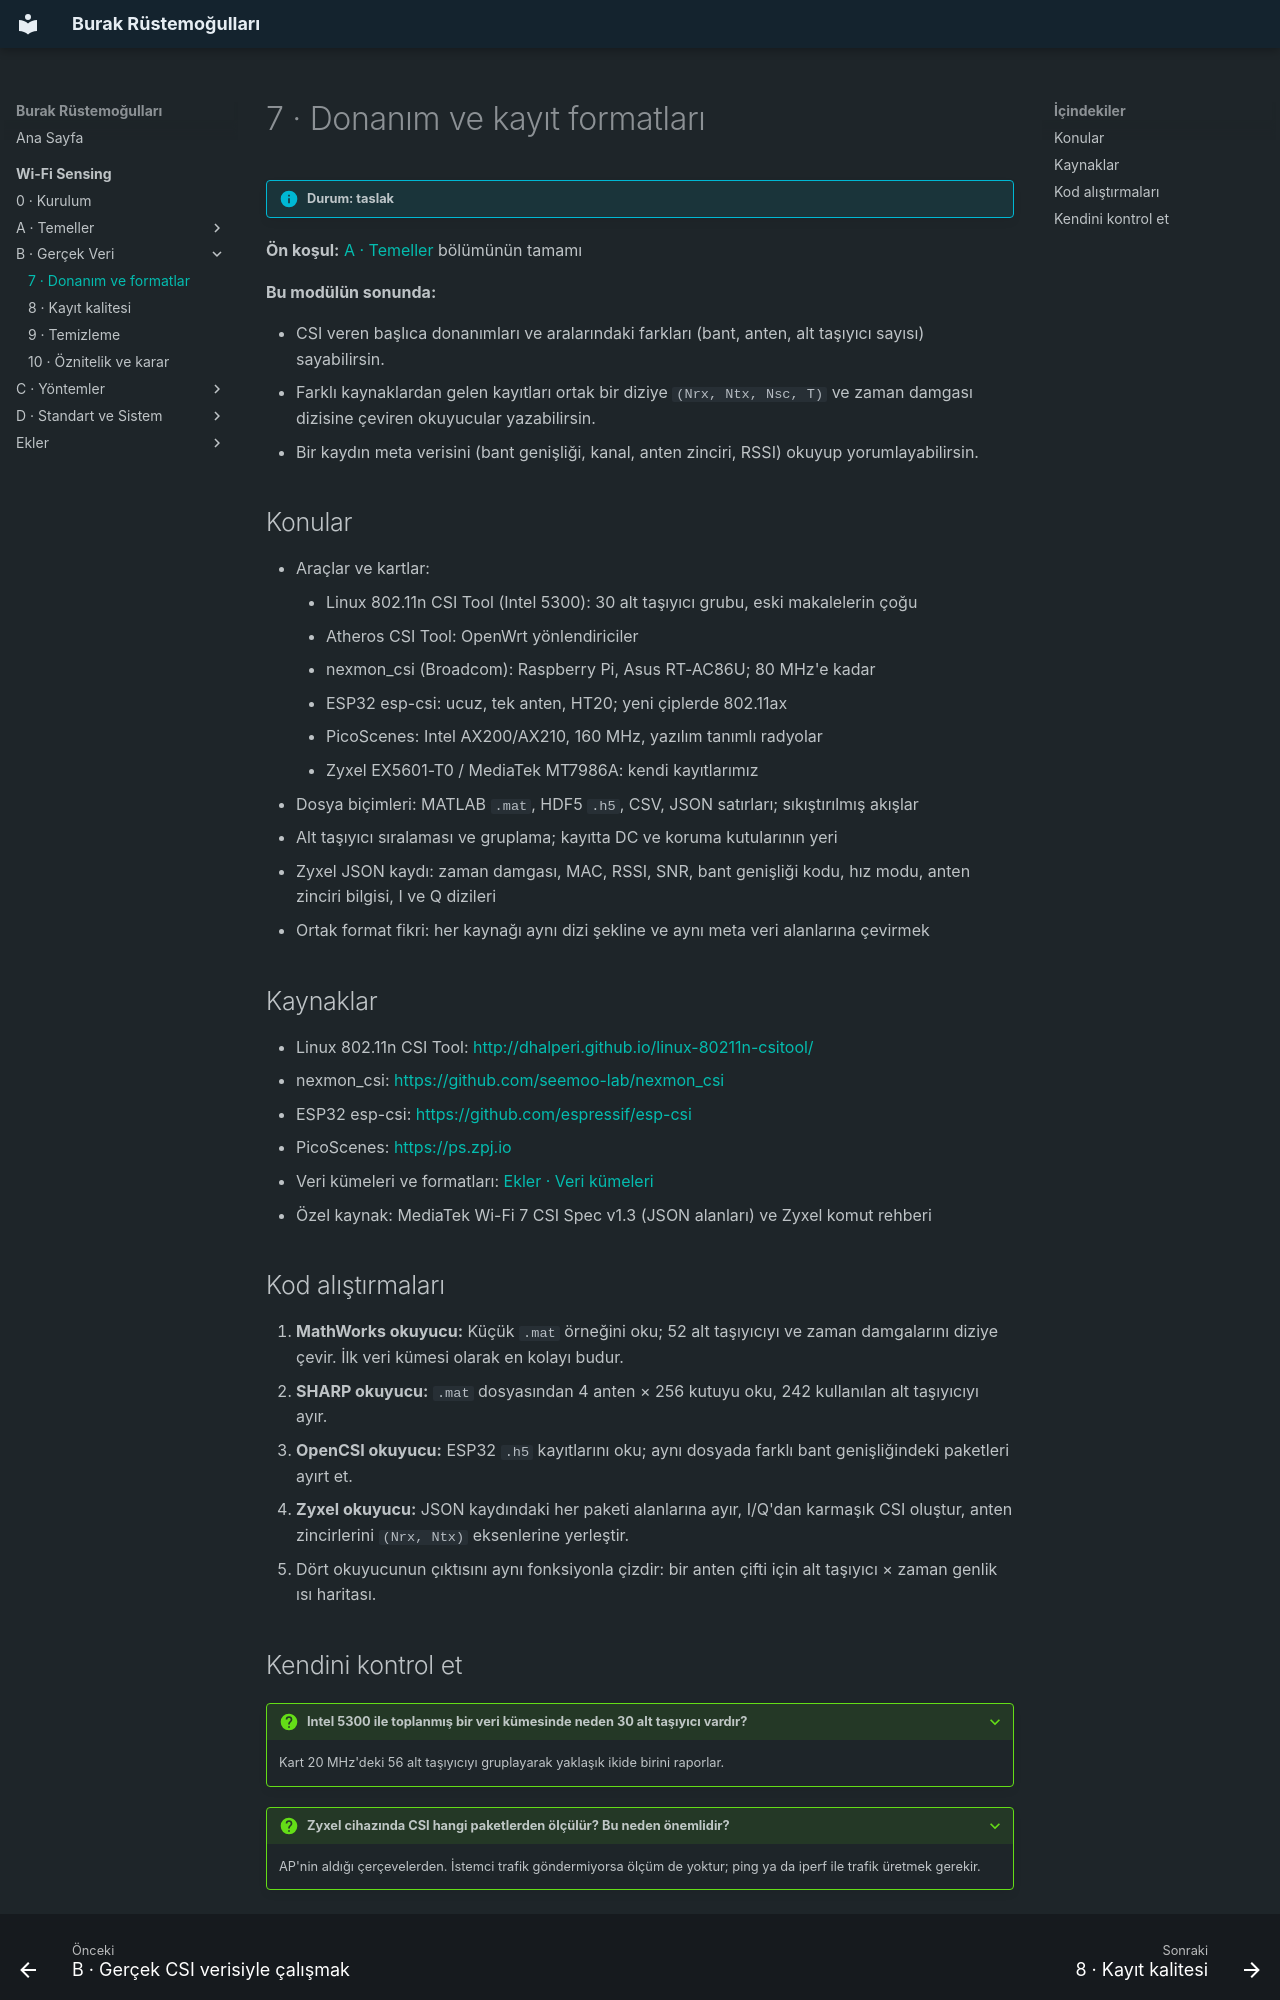

repository: burakrustemogullari/burakrustemogullari.github.io · page: wifi-sensing/veri/donanim-formatlar/index.html · generator: mkdocs

# 7 · Donanım ve kayıt formatları

!!! info "Durum: taslak"

**Ön koşul:** [A · Temeller](../temeller/index.md) bölümünün tamamı

**Bu modülün sonunda:**

- CSI veren başlıca donanımları ve aralarındaki farkları (bant, anten, alt taşıyıcı sayısı) sayabilirsin.
- Farklı kaynaklardan gelen kayıtları ortak bir diziye `(Nrx, Ntx, Nsc, T)` ve
  zaman damgası dizisine çeviren okuyucular yazabilirsin.
- Bir kaydın meta verisini (bant genişliği, kanal, anten zinciri, RSSI) okuyup yorumlayabilirsin.

## Konular

- Araçlar ve kartlar:
    - Linux 802.11n CSI Tool (Intel 5300): 30 alt taşıyıcı grubu, eski makalelerin çoğu
    - Atheros CSI Tool: OpenWrt yönlendiriciler
    - nexmon_csi (Broadcom): Raspberry Pi, Asus RT-AC86U; 80 MHz'e kadar
    - ESP32 esp-csi: ucuz, tek anten, HT20; yeni çiplerde 802.11ax
    - PicoScenes: Intel AX200/AX210, 160 MHz, yazılım tanımlı radyolar
    - Zyxel EX5601-T0 / MediaTek MT7986A: kendi kayıtlarımız
- Dosya biçimleri: MATLAB `.mat`, HDF5 `.h5`, CSV, JSON satırları; sıkıştırılmış akışlar
- Alt taşıyıcı sıralaması ve gruplama; kayıtta DC ve koruma kutularının yeri
- Zyxel JSON kaydı: zaman damgası, MAC, RSSI, SNR, bant genişliği kodu, hız modu,
  anten zinciri bilgisi, I ve Q dizileri
- Ortak format fikri: her kaynağı aynı dizi şekline ve aynı meta veri alanlarına çevirmek

## Kaynaklar

- Linux 802.11n CSI Tool: <http://dhalperi.github.io/linux-80211n-csitool/>
- nexmon_csi: <https://github.com/seemoo-lab/nexmon_csi>
- ESP32 esp-csi: <https://github.com/espressif/esp-csi>
- PicoScenes: <https://ps.zpj.io>
- Veri kümeleri ve formatları: [Ekler · Veri kümeleri](../ekler/veri-kumeleri.md)
- Özel kaynak: MediaTek Wi-Fi 7 CSI Spec v1.3 (JSON alanları) ve Zyxel komut rehberi

## Kod alıştırmaları

1. **MathWorks okuyucu:** Küçük `.mat` örneğini oku; 52 alt taşıyıcıyı ve zaman
   damgalarını diziye çevir. İlk veri kümesi olarak en kolayı budur.
2. **SHARP okuyucu:** `.mat` dosyasından 4 anten × 256 kutuyu oku, 242 kullanılan
   alt taşıyıcıyı ayır.
3. **OpenCSI okuyucu:** ESP32 `.h5` kayıtlarını oku; aynı dosyada farklı
   bant genişliğindeki paketleri ayırt et.
4. **Zyxel okuyucu:** JSON kaydındaki her paketi alanlarına ayır, I/Q'dan karmaşık
   CSI oluştur, anten zincirlerini `(Nrx, Ntx)` eksenlerine yerleştir.
5. Dört okuyucunun çıktısını aynı fonksiyonla çizdir: bir anten çifti için
   alt taşıyıcı × zaman genlik ısı haritası.
